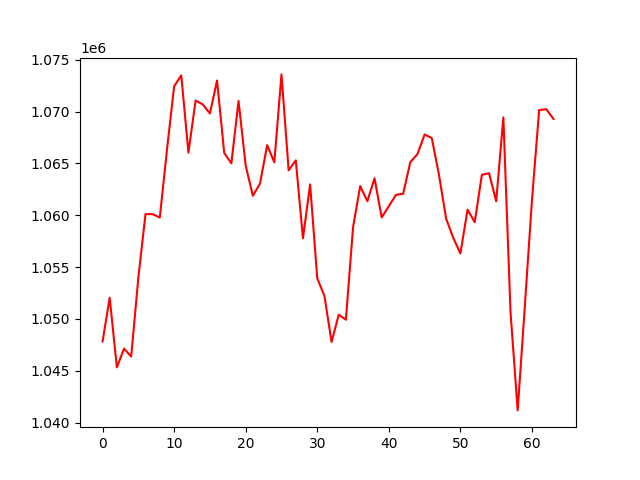

Data behind this chart, as committed beside it:
, 0
0, 1047828
1, 1052046
2, 1045332
3, 1047144
4, 1046377
5, 1053969
6, 1060110
7, 1060109
8, 1059780
9, 1066308
10, 1072434
11, 1073490
12, 1066034
13, 1071061
14, 1070688
15, 1069809
16, 1072986
17, 1066006
18, 1065007
19, 1071020
20, 1064787
21, 1061885
22, 1063047
23, 1066762
24, 1065106
25, 1073581
26, 1064333
27, 1065292
28, 1057788
29, 1062974
30, 1053929
31, 1052225
32, 1047783
33, 1050419
34, 1049931
35, 1058834
36, 1062818
37, 1061356
38, 1063567
39, 1059793
40, 1060868
41, 1061970
42, 1062069
43, 1065125
44, 1065896
45, 1067789
46, 1067443
47, 1063913
48, 1059692
49, 1057818
50, 1056318
51, 1060546
52, 1059324
53, 1063903
54, 1064052
55, 1061351
56, 1069433
57, 1050674
58, 1041187
59, 1051226
... 4 more rows
